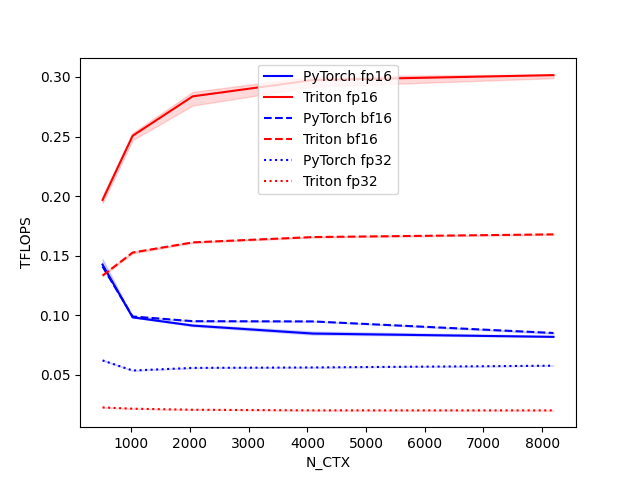

The file beside this chart, header and first rows:
N_CTX, PyTorch fp16, Triton fp16, PyTorch bf16, Triton bf16, PyTorch fp32, Triton fp32
512, 0.1426, 0.1968, 0.1409, 0.1333, 0.06224, 0.02279
1024, 0.09833, 0.2506, 0.09907, 0.1527, 0.05376, 0.02174
2048, 0.09144, 0.2837, 0.09513, 0.1612, 0.05595, 0.02084
4096, 0.08473, 0.2974, 0.09493, 0.1657, 0.05634, 0.02034
8192, 0.08196, 0.3015, 0.08524, 0.1679, 0.05779, 0.0203
